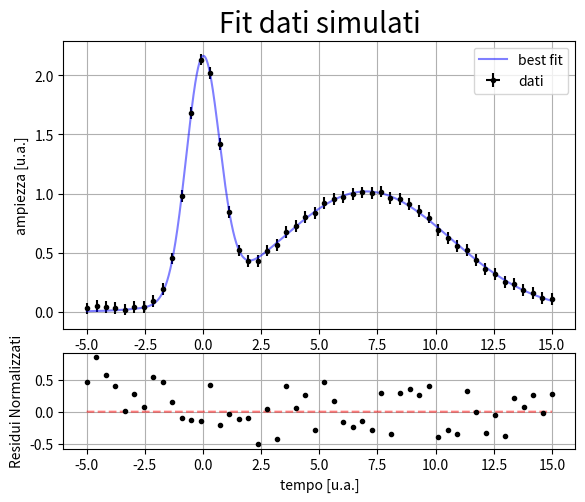

Python code for this plot:
import numpy as np
import matplotlib.pyplot as plt
from scipy.optimize import curve_fit


N = 50
ex, ey = 0.01, 0.05
dy = np.array(N*[ey])
dx = np.array(N*[ex])
x = np.linspace(-5, 15, N)

#y = 1 + 0.5 * x + 0.2 * x**2 + 0.05 * x**3
y = 2*np.exp(-x**2) + np.exp( -((x - 7)/5)**2)
k = np.random.uniform(0, ey, N)
l = np.random.uniform(0, ex, N)
y = y + k #aggiungo errore
x = x + l

def f(x, *pars):
    '''
    Fit function.
    This function is designed to conveniently fit data
    whose model is a sum of the same function but with
    various parameters e.g. :

    A polynomial is the sum of monomials i.e. :
    a0 + a1*x + ... + an*x**n = \sum_i ai * x**i

    Or more in general we can fit:
    F = \sum_{\theta} f(x, {\theta})

    So what you do is loop on the single monomial or
    single function build the final function.
    In practice, we loop over the parameters by taking
    them one at a time or by taking a subset of them.
    To ensure that the code works it is therefore necessary
    to pass an array of inits to cruve_fit as in principle
    *pars are infinite parameters.
    Indeed, the length of init corresponds
    to how many parameters we are using.
    '''
    F = 0
    # For a polynomial it's okay to take one parameter at a time
    #for i, p in enumerate(pars):
    #    F += x**i * p

    # For a Gaussian we must take for each addend three parameters
    for p0, p1, p2 in zip(pars[0::3], pars[1::3], pars[2::3]):
        F += p0 * np.exp( -((x - p1)/p2)**2 )

    return F

init = np.array([1]*1)
init = np.array([1.5, 1, 1, 1, 6.5, 1])

#Eseguiamo il fit e stampiamo i risultati:
pars, covm = curve_fit(f, x, y, init, sigma=dy, absolute_sigma=False)
for i, p, dp in zip(range(len(pars)), pars, np.sqrt(covm.diagonal())):
    print(f'p{i} = {p:.5f} +- {dp:.5f}')

#Calcoliamo il chi quadro,indice ,per quanto possibile, della bontà del fit:
chisq = sum(((y - f(x, *pars))/dy)**2.)
ndof = len(y) - len(pars)
print(f'chi quadro = {chisq:.3f} ({ndof:d} dof)')


#Definiamo un matrice di zeri che divverà la matrice di correlazione:
c=np.zeros((len(pars),len(pars)))
#Calcoliamo le correlazioni e le inseriamo nella matrice:
for i in range(0, len(pars)):
    for j in range(0, len(pars)):
       c[i][j] = (covm[i][j])/(np.sqrt(covm.diagonal()[i])*np.sqrt(covm.diagonal()[j]))
print(c) #matrice di correlazione


#Grafichiamo il risultato
fig1 = plt.figure(1)
#Parte superiore contenetnte il fit:
frame1=fig1.add_axes((.1,.35,.8,.6))
#frame1=fig1.add_axes((trasla lateralmente, trasla verticamente, larghezza, altezza))
frame1.set_title('Fit dati simulati',fontsize=20)
plt.ylabel('ampiezza [u.a.]',fontsize=10)
#plt.ticklabel_format(axis = 'both', style = 'sci', scilimits = (0,0))#notazione scientifica sugliassi
plt.grid()


plt.errorbar(x, y, dy, dx, fmt='.', color='black', label='dati') #grafico i punti
t = np.linspace(np.min(x),np.max(x), 10000)
s = f(t, *pars)
plt.plot(t,s, color='blue', alpha=0.5, label='best fit') #grafico del best fit
plt.legend(loc='best')#inserisce la legenda nel posto migliorte


#Parte inferiore contenente i residui
frame2=fig1.add_axes((.1,.1,.8,.2))

#Calcolo i residui normalizzari
ff = (y-f(x, *pars))/dy
frame2.set_ylabel('Residui Normalizzati')
plt.xlabel('tempo [u.a.]',fontsize=10)
#plt.ticklabel_format(axis = 'both', style = 'sci', scilimits = (0,0))


plt.plot(t, 0*t, color='red', linestyle='--', alpha=0.5) #grafico la retta costantemente zero
plt.plot(x, ff, '.', color='black') #grafico i residui normalizzati
plt.grid()

plt.show()